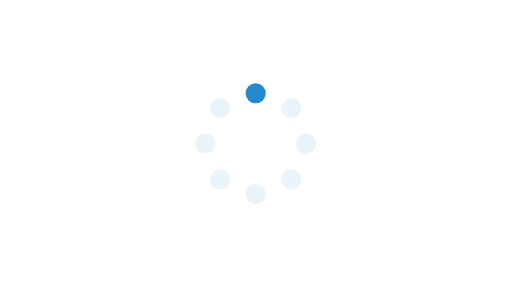
t = 0.00 s
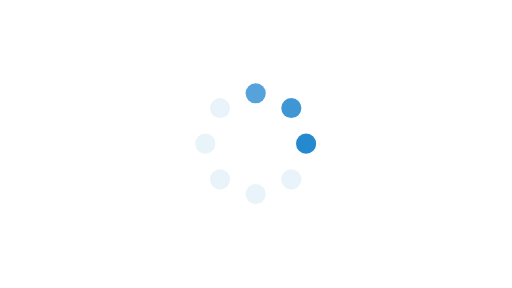
t = 0.25 s
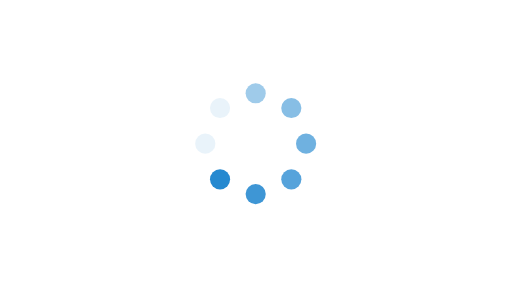
t = 0.63 s
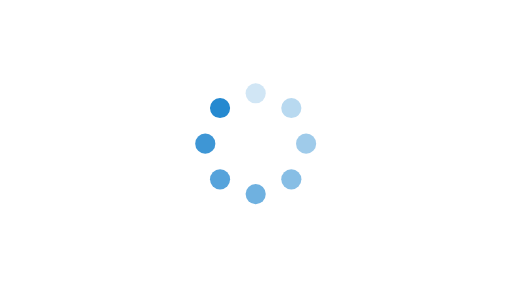
t = 0.88 s
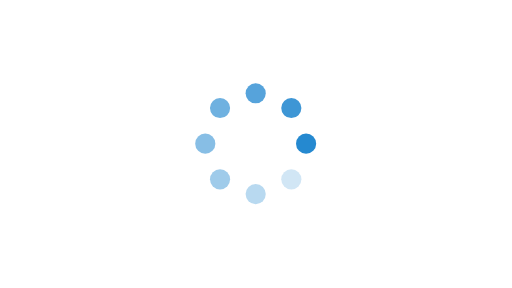
t = 1.25 s
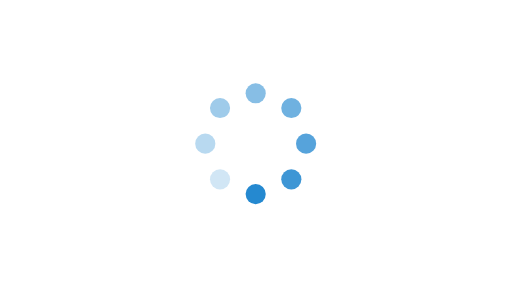
t = 1.50 s

The animated SVG that drew these frames (rendered in a browser with its animation timeline set to each time). Animation: 8 SMIL elements (animate=8); one cycle of 1.88 s, repeats indefinitely.

<svg xmlns="http://www.w3.org/2000/svg" viewBox="0 0 640 360">
    <path d="M0 0h640v360H0z" style="fill:#fff"/>
    <g transform="translate(244,104) scale(6.3)" fill="#2589d0">
        <circle cx="12" cy="2" r="2" opacity=".1">
            <animate attributeName="opacity" from="1" to=".1" dur="1s" repeatCount="indefinite" begin="0"/>
        </circle>
        <circle transform="rotate(45 12 12)" cx="12" cy="2" r="2" opacity=".1">
            <animate attributeName="opacity" from="1" to=".1" dur="1s" repeatCount="indefinite" begin=".125s"/>
        </circle>
        <circle transform="rotate(90 12 12)" cx="12" cy="2" r="2" opacity=".1">
            <animate attributeName="opacity" from="1" to=".1" dur="1s" repeatCount="indefinite" begin=".25s"/>
        </circle>
        <circle transform="rotate(135 12 12)" cx="12" cy="2" r="2" opacity=".1">
            <animate attributeName="opacity" from="1" to=".1" dur="1s" repeatCount="indefinite" begin=".375s"/>
        </circle>
        <circle transform="rotate(180 12 12)" cx="12" cy="2" r="2" opacity=".1">
            <animate attributeName="opacity" from="1" to=".1" dur="1s" repeatCount="indefinite" begin=".5s"/>
        </circle>
        <circle transform="rotate(225 12 12)" cx="12" cy="2" r="2" opacity=".1">
            <animate attributeName="opacity" from="1" to=".1" dur="1s" repeatCount="indefinite" begin=".625s"/>
        </circle>
        <circle transform="rotate(270 12 12)" cx="12" cy="2" r="2" opacity=".1">
            <animate attributeName="opacity" from="1" to=".1" dur="1s" repeatCount="indefinite" begin=".75s"/>
        </circle>
        <circle transform="rotate(315 12 12)" cx="12" cy="2" r="2" opacity=".1">
            <animate attributeName="opacity" from="1" to=".1" dur="1s" repeatCount="indefinite" begin=".875s"/>
        </circle>
    </g>
</svg>
